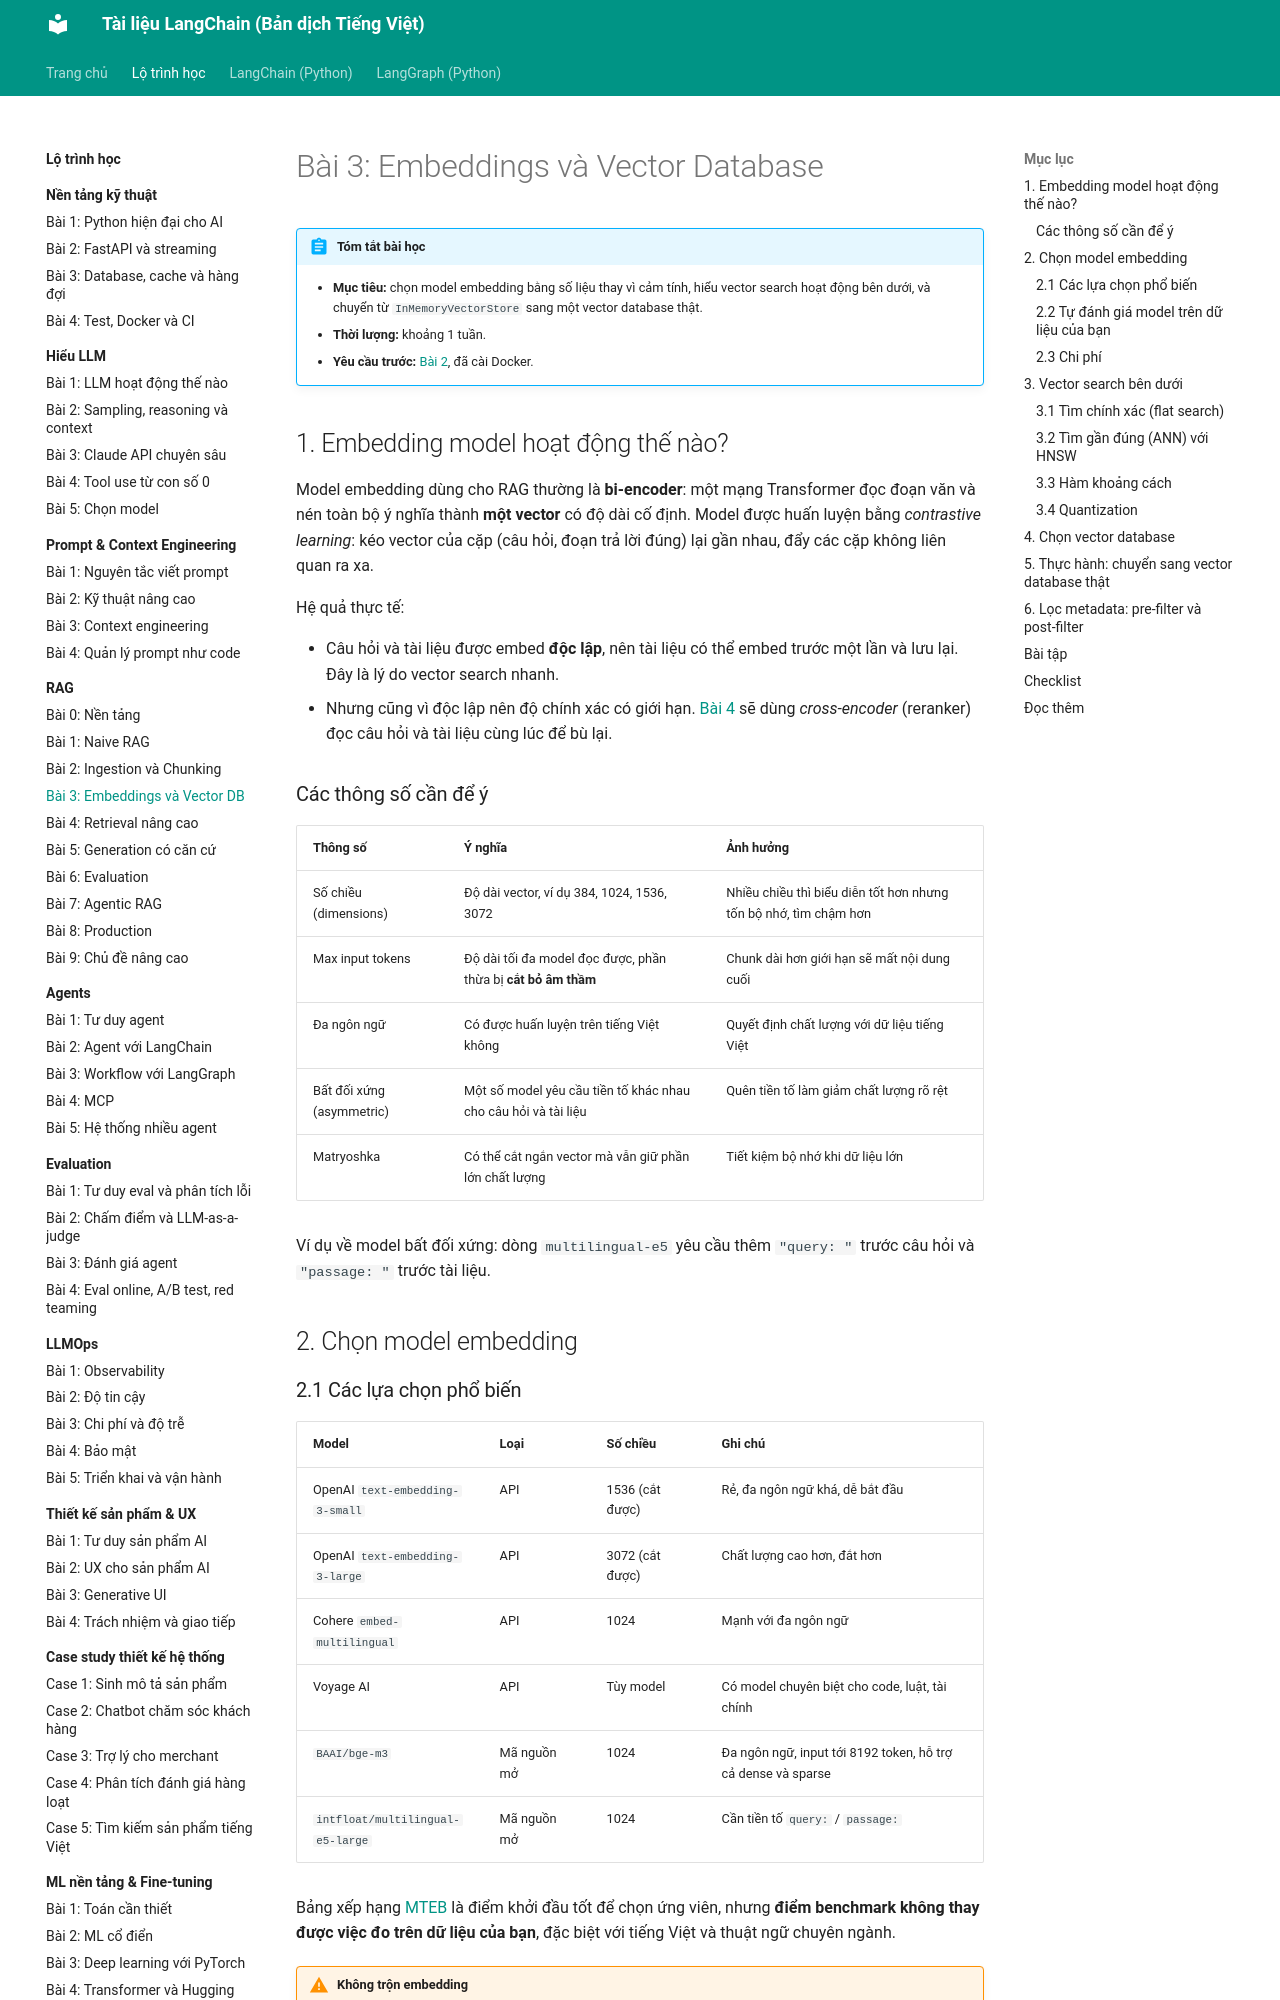

repository: leenguyen01it/langchain-docs · page: roadmap/rag/03-embeddings-vector-db/index.html · generator: mkdocs

# Bài 3: Embeddings và Vector Database

!!! abstract "Tóm tắt bài học"
    - **Mục tiêu:** chọn model embedding bằng số liệu thay vì cảm tính, hiểu vector search hoạt động bên dưới, và chuyển từ `InMemoryVectorStore` sang một vector database thật.
    - **Thời lượng:** khoảng 1 tuần.
    - **Yêu cầu trước:** [Bài 2](02-ingestion-chunking.md), đã cài Docker.

## 1. Embedding model hoạt động thế nào?

Model embedding dùng cho RAG thường là **bi-encoder**: một mạng Transformer đọc đoạn văn và nén toàn bộ ý nghĩa thành **một vector** có độ dài cố định. Model được huấn luyện bằng *contrastive learning*: kéo vector của cặp (câu hỏi, đoạn trả lời đúng) lại gần nhau, đẩy các cặp không liên quan ra xa.

Hệ quả thực tế:

- Câu hỏi và tài liệu được embed **độc lập**, nên tài liệu có thể embed trước một lần và lưu lại. Đây là lý do vector search nhanh.
- Nhưng cũng vì độc lập nên độ chính xác có giới hạn. [Bài 4](04-retrieval-nang-cao.md) sẽ dùng *cross-encoder* (reranker) đọc câu hỏi và tài liệu cùng lúc để bù lại.

### Các thông số cần để ý

| Thông số | Ý nghĩa | Ảnh hưởng |
|---|---|---|
| Số chiều (dimensions) | Độ dài vector, ví dụ 384, 1024, 1536, 3072 | Nhiều chiều thì biểu diễn tốt hơn nhưng tốn bộ nhớ, tìm chậm hơn |
| Max input tokens | Độ dài tối đa model đọc được, phần thừa bị **cắt bỏ âm thầm** | Chunk dài hơn giới hạn sẽ mất nội dung cuối |
| Đa ngôn ngữ | Có được huấn luyện trên tiếng Việt không | Quyết định chất lượng với dữ liệu tiếng Việt |
| Bất đối xứng (asymmetric) | Một số model yêu cầu tiền tố khác nhau cho câu hỏi và tài liệu | Quên tiền tố làm giảm chất lượng rõ rệt |
| Matryoshka | Có thể cắt ngắn vector mà vẫn giữ phần lớn chất lượng | Tiết kiệm bộ nhớ khi dữ liệu lớn |

Ví dụ về model bất đối xứng: dòng `multilingual-e5` yêu cầu thêm `"query: "` trước câu hỏi và `"passage: "` trước tài liệu.

## 2. Chọn model embedding

### 2.1 Các lựa chọn phổ biến

| Model | Loại | Số chiều | Ghi chú |
|---|---|---|---|
| OpenAI `text-embedding-3-small` | API | 1536 (cắt được) | Rẻ, đa ngôn ngữ khá, dễ bắt đầu |
| OpenAI `text-embedding-3-large` | API | 3072 (cắt được) | Chất lượng cao hơn, đắt hơn |
| Cohere `embed-multilingual` | API | 1024 | Mạnh với đa ngôn ngữ |
| Voyage AI | API | Tùy model | Có model chuyên biệt cho code, luật, tài chính |
| `BAAI/bge-m3` | Mã nguồn mở | 1024 | Đa ngôn ngữ, input tới 8192 token, hỗ trợ cả dense và sparse |
| `intfloat/multilingual-e5-large` | Mã nguồn mở | 1024 | Cần tiền tố `query:` / `passage:` |

Bảng xếp hạng [MTEB](https://huggingface.co/spaces/mteb/leaderboard) là điểm khởi đầu tốt để chọn ứng viên, nhưng **điểm benchmark không thay được việc đo trên dữ liệu của bạn**, đặc biệt với tiếng Việt và thuật ngữ chuyên ngành.

!!! warning "Không trộn embedding"
    Câu hỏi và tài liệu **phải** được embed bằng cùng một model (và cùng số chiều). Đổi model đồng nghĩa với việc index lại toàn bộ dữ liệu. Hãy lưu tên model vào metadata hoặc tên collection để tránh nhầm lẫn.
